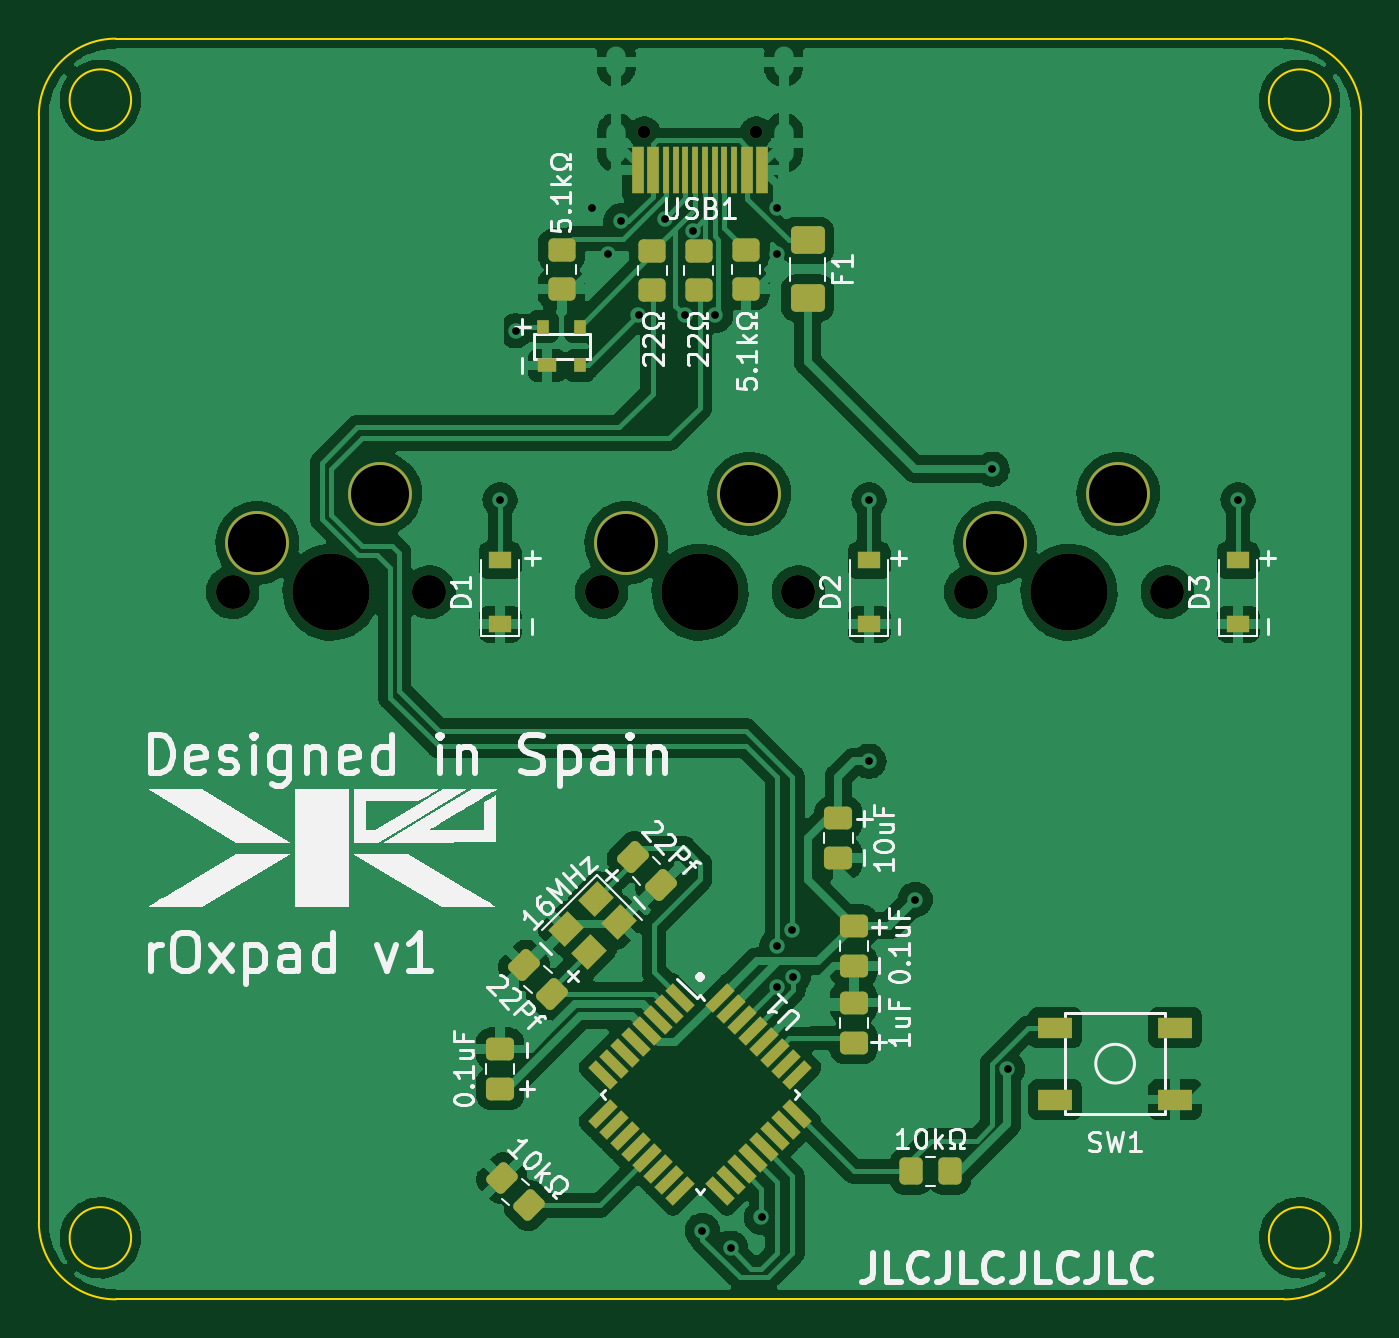
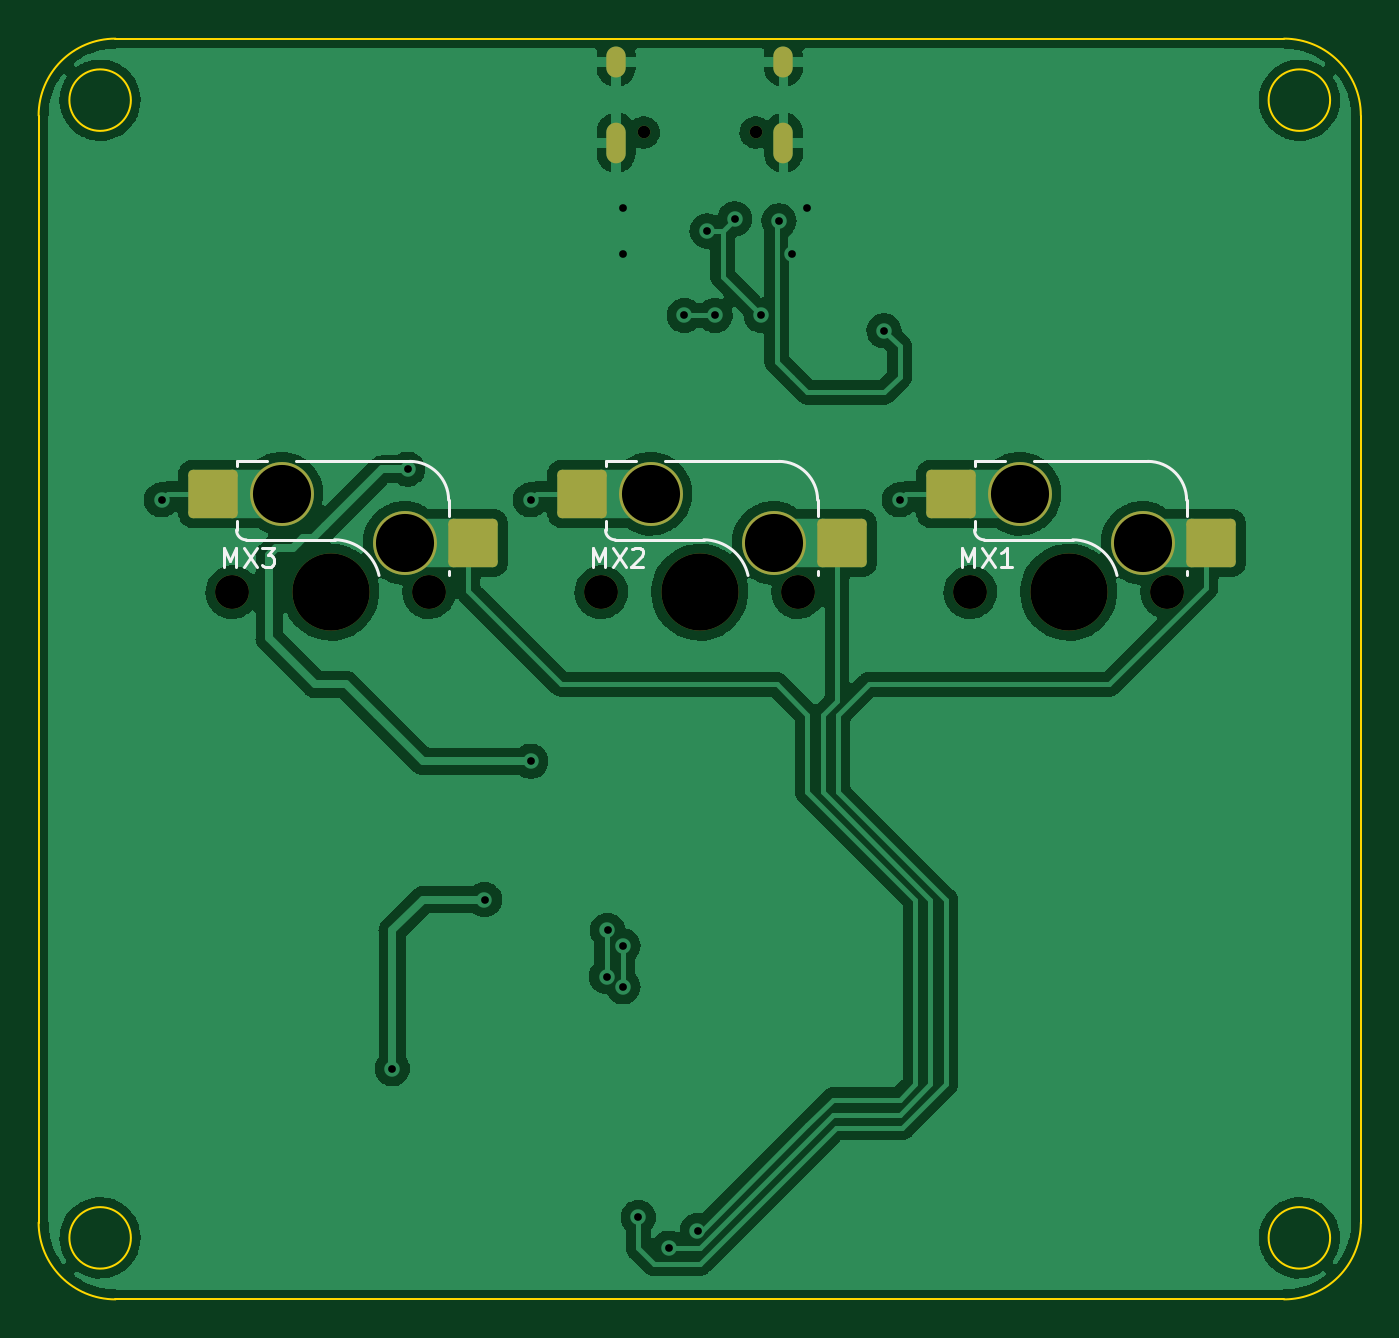
Circuit board: 11 layer files. Board 68.3 x 65.1 mm.
- bottom_copper: rOxpad-CuBottom.gbr (130937 bytes)
- top_copper: rOxpad-CuTop.gbr (201899 bytes)
- outline: rOxpad-EdgeCuts.gbr (1339 bytes)
- bottom_mask: rOxpad-MaskBottom.gbr (2076 bytes)
- top_mask: rOxpad-MaskTop.gbr (5684 bytes)
- drill: rOxpad-NPTH.drl (615 bytes)
- drill: rOxpad-PTH.drl (1107 bytes)
- paste: rOxpad-PasteBottom.gbr (1305 bytes)
- paste: rOxpad-PasteTop.gbr (5079 bytes)
- bottom_silk: rOxpad-SilkBottom.gbr (5360 bytes)
- top_silk: rOxpad-SilkTop.gbr (43577 bytes)

=== bottom_copper: rOxpad-CuBottom.gbr (130937 bytes, source omitted) ===
=== top_copper: rOxpad-CuTop.gbr (201899 bytes, source omitted) ===
=== outline: rOxpad-EdgeCuts.gbr ===
%TF.GenerationSoftware,KiCad,Pcbnew,6.0.9*%
%TF.CreationDate,2022-12-09T21:33:21+01:00*%
%TF.ProjectId,rOxpad,724f7870-6164-42e6-9b69-6361645f7063,rev?*%
%TF.SameCoordinates,Original*%
%TF.FileFunction,Profile,NP*%
%FSLAX46Y46*%
G04 Gerber Fmt 4.6, Leading zero omitted, Abs format (unit mm)*
G04 Created by KiCad (PCBNEW 6.0.9) date 2022-12-09 21:33:21*
%MOMM*%
%LPD*%
G01*
G04 APERTURE LIST*
%TA.AperFunction,Profile*%
%ADD10C,0.100000*%
%TD*%
G04 APERTURE END LIST*
D10*
X139700000Y-63500000D02*
G75*
G03*
X139700000Y-63500000I-1587500J0D01*
G01*
X137318750Y-125412500D02*
G75*
G03*
X141287500Y-121443750I0J3968750D01*
G01*
X139700000Y-122237500D02*
G75*
G03*
X139700000Y-122237500I-1587500J0D01*
G01*
X73025000Y-121443750D02*
G75*
G03*
X76993750Y-125412500I3968700J-50D01*
G01*
X76993750Y-125412500D02*
X137318750Y-125412500D01*
X141287500Y-64293750D02*
G75*
G03*
X137318750Y-60325000I-3968800J-50D01*
G01*
X77787500Y-63500000D02*
G75*
G03*
X77787500Y-63500000I-1587500J0D01*
G01*
X137318750Y-60325000D02*
X76993750Y-60325000D01*
X141287500Y-121443750D02*
X141287500Y-79375000D01*
X73025000Y-64293750D02*
X73025000Y-121443750D01*
X77787500Y-122237500D02*
G75*
G03*
X77787500Y-122237500I-1587500J0D01*
G01*
X141287500Y-79375000D02*
X141287500Y-64293750D01*
X76993750Y-60325000D02*
G75*
G03*
X73025000Y-64293750I0J-3968750D01*
G01*
M02*

=== bottom_mask: rOxpad-MaskBottom.gbr (2076 bytes, source withheld) ===
=== top_mask: rOxpad-MaskTop.gbr ===
%TF.GenerationSoftware,KiCad,Pcbnew,6.0.9*%
%TF.CreationDate,2022-12-09T21:33:21+01:00*%
%TF.ProjectId,rOxpad,724f7870-6164-42e6-9b69-6361645f7063,rev?*%
%TF.SameCoordinates,Original*%
%TF.FileFunction,Soldermask,Top*%
%TF.FilePolarity,Negative*%
%FSLAX46Y46*%
G04 Gerber Fmt 4.6, Leading zero omitted, Abs format (unit mm)*
G04 Created by KiCad (PCBNEW 6.0.9) date 2022-12-09 21:33:21*
%MOMM*%
%LPD*%
G01*
G04 APERTURE LIST*
G04 Aperture macros list*
%AMRoundRect*
0 Rectangle with rounded corners*
0 $1 Rounding radius*
0 $2 $3 $4 $5 $6 $7 $8 $9 X,Y pos of 4 corners*
0 Add a 4 corners polygon primitive as box body*
4,1,4,$2,$3,$4,$5,$6,$7,$8,$9,$2,$3,0*
0 Add four circle primitives for the rounded corners*
1,1,$1+$1,$2,$3*
1,1,$1+$1,$4,$5*
1,1,$1+$1,$6,$7*
1,1,$1+$1,$8,$9*
0 Add four rect primitives between the rounded corners*
20,1,$1+$1,$2,$3,$4,$5,0*
20,1,$1+$1,$4,$5,$6,$7,0*
20,1,$1+$1,$6,$7,$8,$9,0*
20,1,$1+$1,$8,$9,$2,$3,0*%
%AMRotRect*
0 Rectangle, with rotation*
0 The origin of the aperture is its center*
0 $1 length*
0 $2 width*
0 $3 Rotation angle, in degrees counterclockwise*
0 Add horizontal line*
21,1,$1,$2,0,0,$3*%
G04 Aperture macros list end*
%ADD10R,1.800000X1.100000*%
%ADD11RoundRect,0.250000X-0.450000X0.350000X-0.450000X-0.350000X0.450000X-0.350000X0.450000X0.350000X0*%
%ADD12R,1.200000X0.900000*%
%ADD13RoundRect,0.250000X0.475000X-0.337500X0.475000X0.337500X-0.475000X0.337500X-0.475000X-0.337500X0*%
%ADD14RoundRect,0.250000X-0.574524X-0.097227X-0.097227X-0.574524X0.574524X0.097227X0.097227X0.574524X0*%
%ADD15RoundRect,0.250000X0.350000X0.450000X-0.350000X0.450000X-0.350000X-0.450000X0.350000X-0.450000X0*%
%ADD16RoundRect,0.250000X0.565685X0.070711X0.070711X0.565685X-0.565685X-0.070711X-0.070711X-0.565685X0*%
%ADD17RotRect,1.400000X1.200000X225.000000*%
%ADD18R,1.000000X0.700000*%
%ADD19R,0.600000X0.700000*%
%ADD20RoundRect,0.250000X-0.475000X0.337500X-0.475000X-0.337500X0.475000X-0.337500X0.475000X0.337500X0*%
%ADD21RotRect,1.600000X0.550000X315.000000*%
%ADD22RotRect,1.600000X0.550000X45.000000*%
%ADD23RoundRect,0.250000X0.574524X0.097227X0.097227X0.574524X-0.574524X-0.097227X-0.097227X-0.574524X0*%
%ADD24RoundRect,0.250001X-0.624999X0.462499X-0.624999X-0.462499X0.624999X-0.462499X0.624999X0.462499X0*%
%ADD25C,0.650000*%
%ADD26R,0.600000X2.450000*%
%ADD27R,0.300000X2.450000*%
%ADD28C,3.987800*%
%ADD29C,1.750000*%
%ADD30C,3.300000*%
G04 APERTURE END LIST*
D10*
%TO.C,SW1*%
X131687500Y-115093750D03*
X125487500Y-111393750D03*
X131687500Y-111393750D03*
X125487500Y-115093750D03*
%TD*%
D11*
%TO.C,R6*%
X100012500Y-71231250D03*
X100012500Y-73231250D03*
%TD*%
D12*
%TO.C,D2*%
X115887500Y-90550000D03*
X115887500Y-87250000D03*
%TD*%
D13*
%TO.C,C1*%
X115093750Y-112162500D03*
X115093750Y-110087500D03*
%TD*%
D14*
%TO.C,C3*%
X98060047Y-108172707D03*
X99527293Y-109639953D03*
%TD*%
D15*
%TO.C,R3*%
X120062500Y-118800000D03*
X118062500Y-118800000D03*
%TD*%
D16*
%TO.C,R4*%
X98338357Y-120563357D03*
X96924143Y-119149143D03*
%TD*%
D11*
%TO.C,R2*%
X107080016Y-71307483D03*
X107080016Y-73307483D03*
%TD*%
D17*
%TO.C,Y1*%
X101776777Y-104721142D03*
X100221142Y-106276777D03*
X101423223Y-107478858D03*
X102978858Y-105923223D03*
%TD*%
D12*
%TO.C,D1*%
X96837500Y-90550000D03*
X96837500Y-87250000D03*
%TD*%
D11*
%TO.C,R1*%
X104698766Y-71307483D03*
X104698766Y-73307483D03*
%TD*%
D18*
%TO.C,U2*%
X99262500Y-77200000D03*
D19*
X100962500Y-77200000D03*
X100962500Y-75200000D03*
X99062500Y-75200000D03*
%TD*%
D20*
%TO.C,C7*%
X114300000Y-100562500D03*
X114300000Y-102637500D03*
%TD*%
D21*
%TO.C,U1*%
X106130945Y-109846147D03*
X105565260Y-110411833D03*
X104999574Y-110977518D03*
X104433889Y-111543203D03*
X103868203Y-112108889D03*
X103302518Y-112674574D03*
X102736833Y-113240260D03*
X102171147Y-113805945D03*
D22*
X102171147Y-115856555D03*
X102736833Y-116422240D03*
X103302518Y-116987926D03*
X103868203Y-117553611D03*
X104433889Y-118119297D03*
X104999574Y-118684982D03*
X105565260Y-119250667D03*
X106130945Y-119816353D03*
D21*
X108181555Y-119816353D03*
X108747240Y-119250667D03*
X109312926Y-118684982D03*
X109878611Y-118119297D03*
X110444297Y-117553611D03*
X111009982Y-116987926D03*
X111575667Y-116422240D03*
X112141353Y-115856555D03*
D22*
X112141353Y-113805945D03*
X111575667Y-113240260D03*
X111009982Y-112674574D03*
X110444297Y-112108889D03*
X109878611Y-111543203D03*
X109312926Y-110977518D03*
X108747240Y-110411833D03*
X108181555Y-109846147D03*
%TD*%
D13*
%TO.C,C4*%
X96837500Y-114543750D03*
X96837500Y-112468750D03*
%TD*%
D12*
%TO.C,D3*%
X134937500Y-90550000D03*
X134937500Y-87250000D03*
%TD*%
D23*
%TO.C,C2*%
X105139953Y-104027293D03*
X103672707Y-102560047D03*
%TD*%
D11*
%TO.C,R5*%
X109537500Y-71231250D03*
X109537500Y-73231250D03*
%TD*%
D24*
%TO.C,F1*%
X112712500Y-70743750D03*
X112712500Y-73718750D03*
%TD*%
D20*
%TO.C,C5*%
X115093750Y-106118750D03*
X115093750Y-108193750D03*
%TD*%
D25*
%TO.C,USB1*%
X104266250Y-65165000D03*
X110046250Y-65165000D03*
D26*
X110381250Y-67110000D03*
X109606250Y-67110000D03*
D27*
X108906250Y-67110000D03*
X108406250Y-67110000D03*
X107906250Y-67110000D03*
X107406250Y-67110000D03*
X106906250Y-67110000D03*
X106406250Y-67110000D03*
X105906250Y-67110000D03*
X105406250Y-67110000D03*
D26*
X104706250Y-67110000D03*
X103931250Y-67110000D03*
%TD*%
D28*
%TO.C,MX3*%
X126206250Y-88900000D03*
D29*
X121126250Y-88900000D03*
X131286250Y-88900000D03*
D30*
X122396250Y-86360000D03*
X128746250Y-83820000D03*
%TD*%
D29*
%TO.C,MX2*%
X112236250Y-88900000D03*
X102076250Y-88900000D03*
D28*
X107156250Y-88900000D03*
D30*
X103346250Y-86360000D03*
X109696250Y-83820000D03*
%TD*%
D29*
%TO.C,MX1*%
X93186250Y-88900000D03*
X83026250Y-88900000D03*
D28*
X88106250Y-88900000D03*
D30*
X84296250Y-86360000D03*
X90646250Y-83820000D03*
%TD*%
M02*

=== drill: rOxpad-NPTH.drl ===
M48
; DRILL file {KiCad 6.0.9} date Fri 09 Dec 2022 21:33:21 CET
; FORMAT={-:-/ absolute / inch / decimal}
; #@! TF.CreationDate,2022-12-09T21:33:21+01:00
; #@! TF.GenerationSoftware,Kicad,Pcbnew,6.0.9
; #@! TF.FileFunction,NonPlated,1,2,NPTH
FMAT,2
INCH
; #@! TA.AperFunction,NonPlated,NPTH,ComponentDrill
T1C0.0256
; #@! TA.AperFunction,NonPlated,NPTH,ComponentDrill
T2C0.0689
; #@! TA.AperFunction,NonPlated,NPTH,ComponentDrill
T3C0.1570
%
G90
G05
T1
X4.105Y-2.5656
X4.3325Y-2.5656
T2
X3.2687Y-3.5
X3.6687Y-3.5
X4.0187Y-3.5
X4.4188Y-3.5
X4.7687Y-3.5
X5.1688Y-3.5
T3
X3.4688Y-3.5
X4.2188Y-3.5
X4.9688Y-3.5
T0
M30

=== drill: rOxpad-PTH.drl ===
M48
; DRILL file {KiCad 6.0.9} date Fri 09 Dec 2022 21:33:21 CET
; FORMAT={-:-/ absolute / inch / decimal}
; #@! TF.CreationDate,2022-12-09T21:33:21+01:00
; #@! TF.GenerationSoftware,Kicad,Pcbnew,6.0.9
; #@! TF.FileFunction,Plated,1,2,PTH
FMAT,2
INCH
; #@! TA.AperFunction,Plated,PTH,ViaDrill
T1C0.0157
; #@! TA.AperFunction,Plated,PTH,ComponentDrill
T2C0.0236
; #@! TA.AperFunction,Plated,PTH,ComponentDrill
T3C0.1181
%
G90
G05
T1
X3.8125Y-3.3125
X3.844Y-2.9688
X4.0Y-2.7188
X4.0312Y-2.8125
X4.0579Y-2.7454
X4.0938Y-2.9375
X4.1476Y-2.7413
X4.1875Y-2.9375
X4.2037Y-2.7662
X4.2233Y-4.7976
X4.25Y-2.9375
X4.2812Y-4.8334
X4.3438Y-4.7709
X4.3748Y-4.3022
X4.375Y-4.2187
X4.375Y-2.7188
X4.375Y-2.8125
X4.4062Y-4.1875
X4.4082Y-4.2815
X4.5623Y-3.8438
X4.5625Y-3.3125
X4.6562Y-4.125
X4.8125Y-3.25
X4.8438Y-4.4688
X5.3125Y-3.3125
T3
X3.3188Y-3.4
X3.5688Y-3.3
X4.0687Y-3.4
X4.3187Y-3.3
X4.8187Y-3.4
X5.0687Y-3.3
T2
G00X4.0487Y-2.4337
M15
G01X4.0487Y-2.41
M16
G05
G00X4.0487Y-2.6081
M15
G01X4.0487Y-2.5648
M16
G05
G00X4.3888Y-2.4337
M15
G01X4.3888Y-2.41
M16
G05
G00X4.3888Y-2.6081
M15
G01X4.3888Y-2.5648
M16
G05
T0
M30

=== paste: rOxpad-PasteBottom.gbr (1305 bytes, source withheld) ===
=== paste: rOxpad-PasteTop.gbr (5079 bytes, source withheld) ===
=== bottom_silk: rOxpad-SilkBottom.gbr ===
%TF.GenerationSoftware,KiCad,Pcbnew,6.0.9*%
%TF.CreationDate,2022-12-09T21:33:21+01:00*%
%TF.ProjectId,rOxpad,724f7870-6164-42e6-9b69-6361645f7063,rev?*%
%TF.SameCoordinates,Original*%
%TF.FileFunction,Legend,Bot*%
%TF.FilePolarity,Positive*%
%FSLAX46Y46*%
G04 Gerber Fmt 4.6, Leading zero omitted, Abs format (unit mm)*
G04 Created by KiCad (PCBNEW 6.0.9) date 2022-12-09 21:33:21*
%MOMM*%
%LPD*%
G01*
G04 APERTURE LIST*
G04 Aperture macros list*
%AMRoundRect*
0 Rectangle with rounded corners*
0 $1 Rounding radius*
0 $2 $3 $4 $5 $6 $7 $8 $9 X,Y pos of 4 corners*
0 Add a 4 corners polygon primitive as box body*
4,1,4,$2,$3,$4,$5,$6,$7,$8,$9,$2,$3,0*
0 Add four circle primitives for the rounded corners*
1,1,$1+$1,$2,$3*
1,1,$1+$1,$4,$5*
1,1,$1+$1,$6,$7*
1,1,$1+$1,$8,$9*
0 Add four rect primitives between the rounded corners*
20,1,$1+$1,$2,$3,$4,$5,0*
20,1,$1+$1,$4,$5,$6,$7,0*
20,1,$1+$1,$6,$7,$8,$9,0*
20,1,$1+$1,$8,$9,$2,$3,0*%
G04 Aperture macros list end*
%ADD10C,0.150000*%
%ADD11C,0.650000*%
%ADD12O,1.000000X2.100000*%
%ADD13O,1.000000X1.600000*%
%ADD14C,3.987800*%
%ADD15C,1.750000*%
%ADD16C,3.300000*%
%ADD17RoundRect,0.250000X1.025000X1.000000X-1.025000X1.000000X-1.025000X-1.000000X1.025000X-1.000000X0*%
G04 APERTURE END LIST*
D10*
%TO.C,MX3*%
X131741964Y-87602380D02*
X131741964Y-86602380D01*
X131408630Y-87316666D01*
X131075297Y-86602380D01*
X131075297Y-87602380D01*
X130694345Y-86602380D02*
X130027678Y-87602380D01*
X130027678Y-86602380D02*
X130694345Y-87602380D01*
X129741964Y-86602380D02*
X129122916Y-86602380D01*
X129456250Y-86983333D01*
X129313392Y-86983333D01*
X129218154Y-87030952D01*
X129170535Y-87078571D01*
X129122916Y-87173809D01*
X129122916Y-87411904D01*
X129170535Y-87507142D01*
X129218154Y-87554761D01*
X129313392Y-87602380D01*
X129599107Y-87602380D01*
X129694345Y-87554761D01*
X129741964Y-87507142D01*
%TO.C,MX2*%
X112691964Y-87602380D02*
X112691964Y-86602380D01*
X112358630Y-87316666D01*
X112025297Y-86602380D01*
X112025297Y-87602380D01*
X111644345Y-86602380D02*
X110977678Y-87602380D01*
X110977678Y-86602380D02*
X111644345Y-87602380D01*
X110644345Y-86697619D02*
X110596726Y-86650000D01*
X110501488Y-86602380D01*
X110263392Y-86602380D01*
X110168154Y-86650000D01*
X110120535Y-86697619D01*
X110072916Y-86792857D01*
X110072916Y-86888095D01*
X110120535Y-87030952D01*
X110691964Y-87602380D01*
X110072916Y-87602380D01*
%TO.C,MX1*%
X93641964Y-87602380D02*
X93641964Y-86602380D01*
X93308630Y-87316666D01*
X92975297Y-86602380D01*
X92975297Y-87602380D01*
X92594345Y-86602380D02*
X91927678Y-87602380D01*
X91927678Y-86602380D02*
X92594345Y-87602380D01*
X91022916Y-87602380D02*
X91594345Y-87602380D01*
X91308630Y-87602380D02*
X91308630Y-86602380D01*
X91403869Y-86745238D01*
X91499107Y-86840476D01*
X91594345Y-86888095D01*
%TO.C,MX3*%
X120121074Y-87799780D02*
X120121074Y-88039780D01*
X130571074Y-86199780D02*
X126006250Y-86199780D01*
X131071074Y-85229780D02*
X131071074Y-85699780D01*
X131071074Y-82149780D02*
X131071074Y-82379780D01*
X120121074Y-84949780D02*
X120121074Y-84149780D01*
X122121074Y-82149780D02*
X128021074Y-82149780D01*
X129521074Y-82149780D02*
X131071074Y-82149780D01*
X126006250Y-86199780D02*
G75*
G03*
X123711928Y-88039780I-866J-2349332D01*
G01*
X130571074Y-86199780D02*
G75*
G03*
X131071074Y-85699780I-1J500001D01*
G01*
X122121074Y-82149780D02*
G75*
G03*
X120121074Y-84149780I4J-2000004D01*
G01*
%TO.C,MX2*%
X112021074Y-85229780D02*
X112021074Y-85699780D01*
X101071074Y-84949780D02*
X101071074Y-84149780D01*
X110471074Y-82149780D02*
X112021074Y-82149780D01*
X101071074Y-87799780D02*
X101071074Y-88039780D01*
X112021074Y-82149780D02*
X112021074Y-82379780D01*
X111521074Y-86199780D02*
X106956250Y-86199780D01*
X103071074Y-82149780D02*
X108971074Y-82149780D01*
X103071074Y-82149780D02*
G75*
G03*
X101071074Y-84149780I4J-2000004D01*
G01*
X111521074Y-86199780D02*
G75*
G03*
X112021074Y-85699780I-1J500001D01*
G01*
X106956250Y-86199780D02*
G75*
G03*
X104661928Y-88039780I-866J-2349332D01*
G01*
%TO.C,MX1*%
X92971074Y-85229780D02*
X92971074Y-85699780D01*
X82021074Y-87799780D02*
X82021074Y-88039780D01*
X91421074Y-82149780D02*
X92971074Y-82149780D01*
X92971074Y-82149780D02*
X92971074Y-82379780D01*
X82021074Y-84949780D02*
X82021074Y-84149780D01*
X84021074Y-82149780D02*
X89921074Y-82149780D01*
X92471074Y-86199780D02*
X87906250Y-86199780D01*
X84021074Y-82149780D02*
G75*
G03*
X82021074Y-84149780I4J-2000004D01*
G01*
X87906250Y-86199780D02*
G75*
G03*
X85611928Y-88039780I-866J-2349332D01*
G01*
X92471074Y-86199780D02*
G75*
G03*
X92971074Y-85699780I-1J500001D01*
G01*
%TD*%
%LPC*%
D11*
%TO.C,USB1*%
X104266250Y-65165000D03*
X110046250Y-65165000D03*
D12*
X111476250Y-65695000D03*
X102836250Y-65695000D03*
D13*
X111476250Y-61515000D03*
X102836250Y-61515000D03*
%TD*%
D14*
%TO.C,MX3*%
X126206250Y-88900000D03*
D15*
X121126250Y-88900000D03*
X131286250Y-88900000D03*
D16*
X122396250Y-86360000D03*
D17*
X118846250Y-86360000D03*
X132296250Y-83820000D03*
D16*
X128746250Y-83820000D03*
%TD*%
D15*
%TO.C,MX2*%
X112236250Y-88900000D03*
X102076250Y-88900000D03*
D14*
X107156250Y-88900000D03*
D16*
X103346250Y-86360000D03*
D17*
X99796250Y-86360000D03*
D16*
X109696250Y-83820000D03*
D17*
X113246250Y-83820000D03*
%TD*%
D15*
%TO.C,MX1*%
X93186250Y-88900000D03*
X83026250Y-88900000D03*
D14*
X88106250Y-88900000D03*
D17*
X80746250Y-86360000D03*
D16*
X84296250Y-86360000D03*
D17*
X94196250Y-83820000D03*
D16*
X90646250Y-83820000D03*
%TD*%
M02*

=== top_silk: rOxpad-SilkTop.gbr (43577 bytes, source omitted) ===
